Run: headless pygame with SDL's dummy video driver; simulated clock (each Clock.tick advances the game by its frame time, no real sleeping); random seed 0; keys injected as events and as key.get_pressed() state; no mouse input.
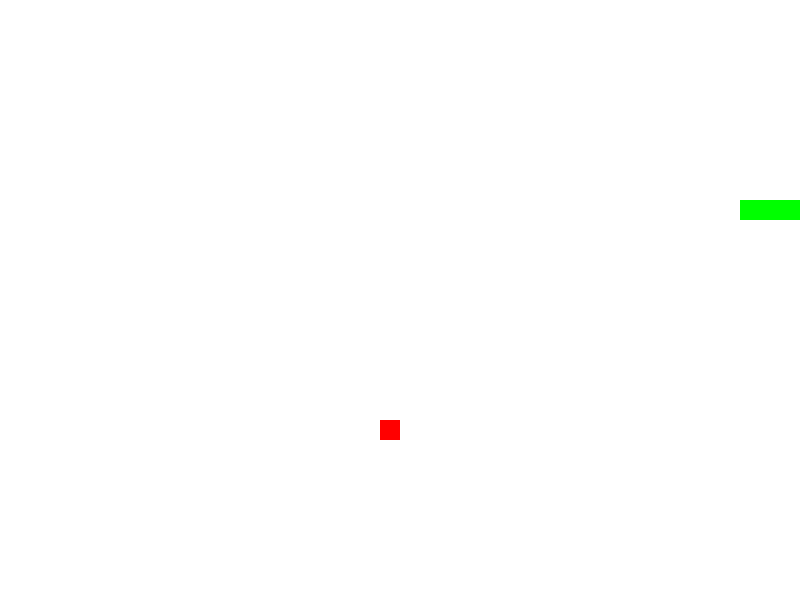
Frame 1 of 1 · flips 1–60 · no input (game ended)

The pygame program that drew these frames:

import pygame
import sys
import random

# Constants
WIDTH, HEIGHT = 800, 600
BLOCK_SIZE = 20
FPS = 10

# Colors
WHITE = (255, 255, 255)
RED = (255, 0, 0)
GREEN = (0, 255, 0)

class SnakeGame:
    def __init__(self):
        pygame.init()
        self.screen = pygame.display.set_mode((WIDTH, HEIGHT))
        pygame.display.set_caption('Snake Game')
        self.clock = pygame.time.Clock()
        self.snake = [(200, 200), (220, 200), (240, 200)]
        self.direction = 'RIGHT'
        self.food = self.generate_food()

    def generate_food(self):
        while True:
            x = random.randint(0, WIDTH - BLOCK_SIZE) // BLOCK_SIZE * BLOCK_SIZE
            y = random.randint(0, HEIGHT - BLOCK_SIZE) // BLOCK_SIZE * BLOCK_SIZE
            if (x, y) not in self.snake:
                return (x, y)

    def update(self):
        for event in pygame.event.get():
            if event.type == pygame.QUIT:
                pygame.quit()
                sys.exit()
            elif event.type == pygame.KEYDOWN:
                if event.key == pygame.K_UP and self.direction != 'DOWN':
                    self.direction = 'UP'
                elif event.key == pygame.K_DOWN and self.direction != 'UP':
                    self.direction = 'DOWN'
                elif event.key == pygame.K_LEFT and self.direction != 'RIGHT':
                    self.direction = 'LEFT'
                elif event.key == pygame.K_RIGHT and self.direction != 'LEFT':
                    self.direction = 'RIGHT'

        head = self.snake[-1]
        if self.direction == 'UP':
            new_head = (head[0], head[1] - BLOCK_SIZE)
        elif self.direction == 'DOWN':
            new_head = (head[0], head[1] + BLOCK_SIZE)
        elif self.direction == 'LEFT':
            new_head = (head[0] - BLOCK_SIZE, head[1])
        elif self.direction == 'RIGHT':
            new_head = (head[0] + BLOCK_SIZE, head[1])

        self.snake.append(new_head)
        if self.snake[-1] == self.food:
            self.food = self.generate_food()
        else:
            self.snake.pop(0)

        if (self.snake[-1][0] < 0 or self.snake[-1][0] >= WIDTH or
            self.snake[-1][1] < 0 or self.snake[-1][1] >= HEIGHT or
            self.snake[-1] in self.snake[:-1]):
            pygame.quit()
            sys.exit()

    def draw(self):
        self.screen.fill(WHITE)
        for x, y in self.snake:
            pygame.draw.rect(self.screen, GREEN, (x, y, BLOCK_SIZE, BLOCK_SIZE))
        pygame.draw.rect(self.screen, RED, (*self.food, BLOCK_SIZE, BLOCK_SIZE))
        pygame.display.flip()

def main():
    game = SnakeGame()
    while True:
        game.update()
        game.draw()
        game.clock.tick(FPS)

if __name__ == '__main__':
    main()
